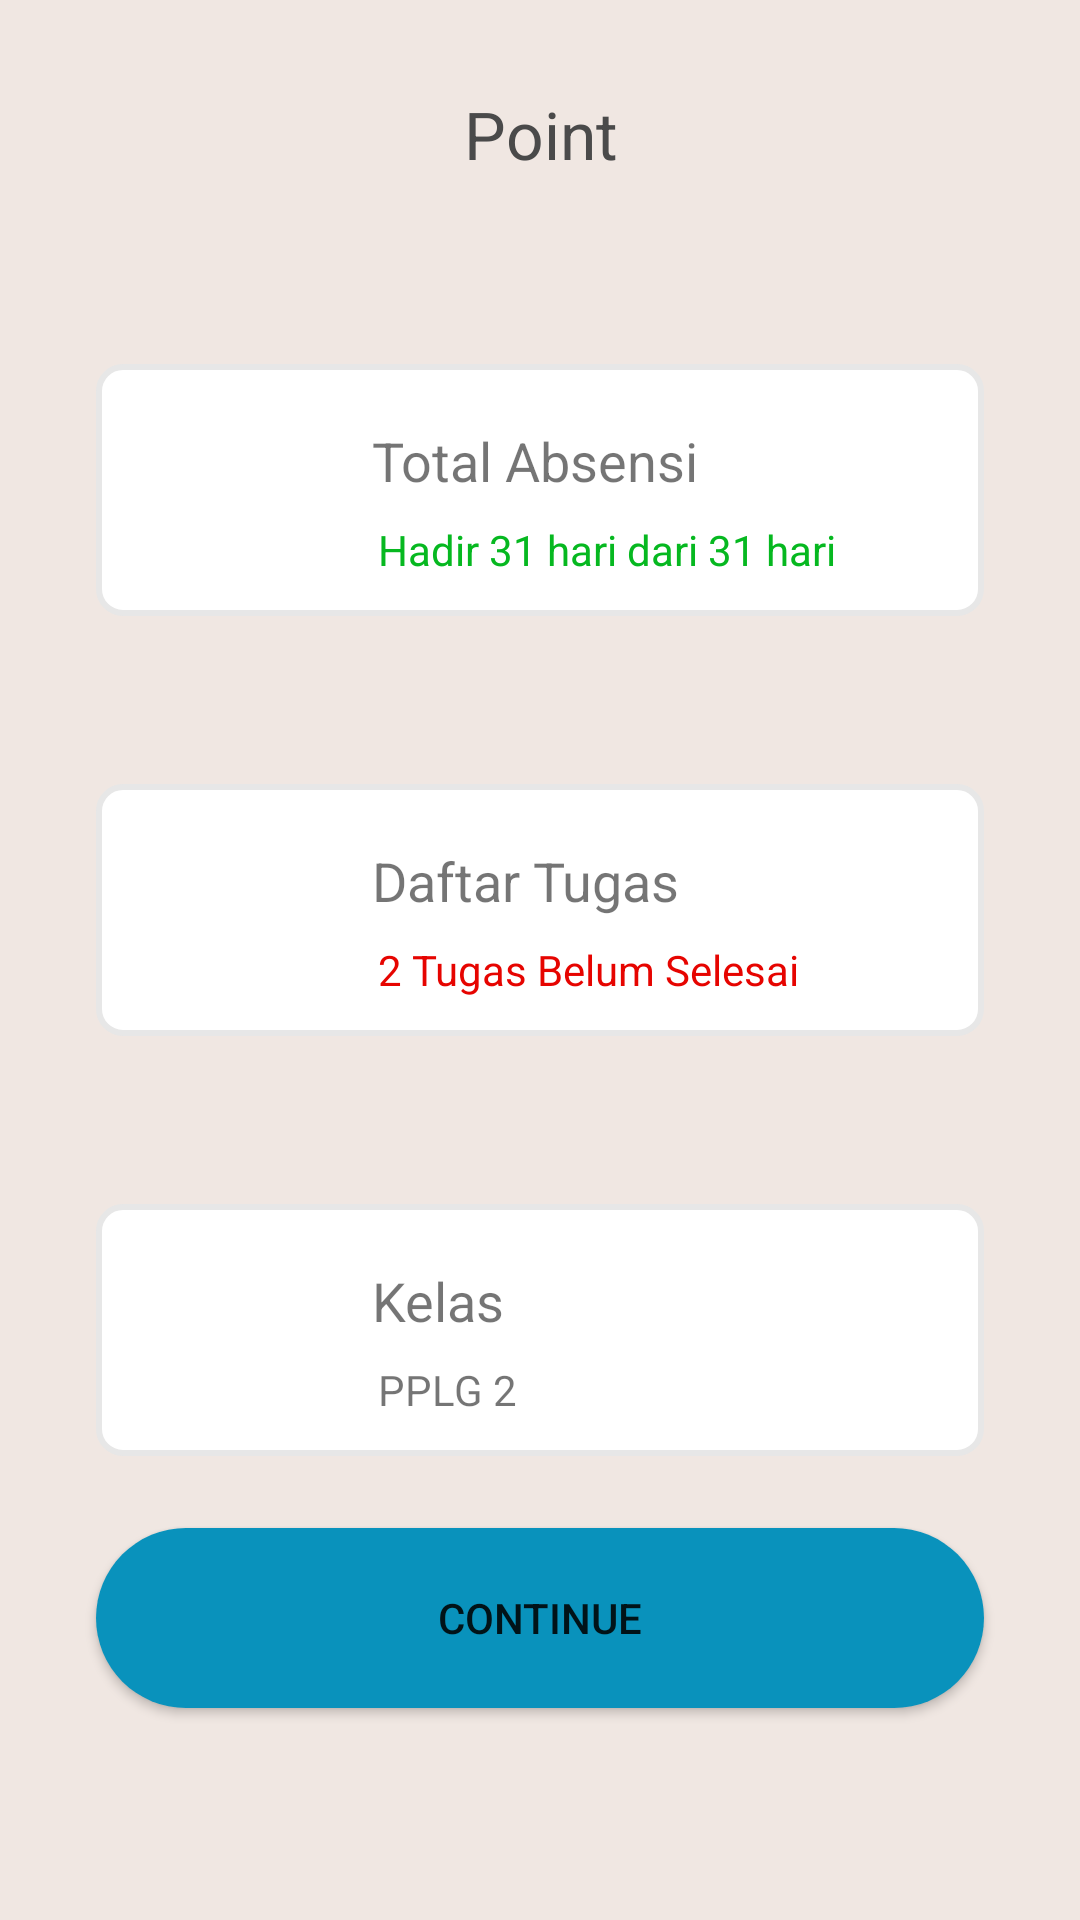

Reconstruct the res/layout file that produces this screen, plus the resources it refers to.
<!-- AndroidManifest.xml: application theme Theme.ProjectAndro -->
<!-- res/layout/fragment_frag3.xml -->
<?xml version="1.0" encoding="utf-8"?>
<LinearLayout xmlns:android="http://schemas.android.com/apk/res/android"
    xmlns:app="http://schemas.android.com/apk/res-auto"
    xmlns:tools="http://schemas.android.com/tools"
    android:layout_width="match_parent"
    android:orientation="vertical"
    android:background="@color/white2"
    android:layout_height="match_parent"
    tools:context=".frag3">

    <TextView
        android:textSize="22sp"
        android:layout_width="match_parent"
        android:layout_height="wrap_content"
        android:textColor="#4a4a4a"
        android:text="Point"
        android:gravity="center"
        android:layout_marginTop="30dp"
        android:layout_marginBottom="30dp"
        />

    <LinearLayout
        android:layout_marginBottom="24dp"
        android:orientation="horizontal"
        android:layout_width="match_parent"
        android:layout_height="wrap_content"
        android:padding="12dp"
        android:layout_marginLeft="32dp"
        android:layout_marginRight="32dp"
        android:layout_marginTop="32dp"
        android:background="@drawable/bg_item">

        <ImageView
            android:src="@drawable/absensi"
            android:layout_width="60dp"
            android:layout_height="60dp"/>

        <LinearLayout
            android:layout_marginLeft="12dp"
            android:orientation="vertical"
            android:layout_width="wrap_content"
            android:layout_height="wrap_content">

            <TextView
                android:textSize="18sp"
                android:text="Total Absensi"
                android:layout_width="wrap_content"
                android:layout_height="wrap_content"
                android:padding="8dp"/>

            <TextView
                android:textSize="14sp"
                android:textColor="#06b820"
                android:layout_marginLeft="10dp"
                android:text="Hadir 31 hari dari 31 hari"
                android:layout_width="wrap_content"
                android:layout_height="wrap_content"/>



        </LinearLayout>
    </LinearLayout>

    <LinearLayout
        android:layout_marginBottom="24dp"
        android:orientation="horizontal"
        android:layout_width="match_parent"
        android:layout_height="wrap_content"
        android:padding="12dp"
        android:layout_marginLeft="32dp"
        android:layout_marginRight="32dp"
        android:layout_marginTop="32dp"
        android:background="@drawable/bg_item">

        <ImageView
            android:src="@drawable/task"
            android:layout_width="60dp"
            android:layout_height="60dp"/>

        <LinearLayout
            android:layout_marginLeft="12dp"
            android:orientation="vertical"
            android:layout_width="wrap_content"
            android:layout_height="wrap_content">

            <TextView
                android:textSize="18sp"
                android:text="Daftar Tugas"
                android:layout_width="wrap_content"
                android:layout_height="wrap_content"
                android:padding="8dp"/>

            <TextView
                android:textSize="14sp"
                android:layout_marginLeft="10dp"
                android:textColor="#e60400"
                android:text="2 Tugas Belum Selesai"
                android:layout_width="wrap_content"
                android:layout_height="wrap_content"/>



        </LinearLayout>
    </LinearLayout>

    <LinearLayout
        android:layout_marginBottom="24dp"
        android:orientation="horizontal"
        android:layout_width="match_parent"
        android:layout_height="wrap_content"
        android:padding="12dp"
        android:layout_marginLeft="32dp"
        android:layout_marginRight="32dp"
        android:layout_marginTop="32dp"
        android:background="@drawable/bg_item">

        <ImageView
            android:src="@drawable/absensi"
            android:layout_width="60dp"
            android:layout_height="60dp"/>

        <LinearLayout
            android:layout_marginLeft="12dp"
            android:orientation="vertical"
            android:layout_width="wrap_content"
            android:layout_height="wrap_content">

            <TextView
                android:textSize="18sp"
                android:text="Kelas"
                android:layout_width="wrap_content"
                android:layout_height="wrap_content"
                android:padding="8dp"/>

            <TextView
                android:textSize="14sp"
                android:layout_marginLeft="10dp"
                android:text="PPLG 2"
                android:layout_width="wrap_content"
                android:layout_height="wrap_content"/>



        </LinearLayout>
    </LinearLayout>

    <Button
        android:text="Continue"
        android:layout_width="match_parent"
        android:layout_height="60dp"
        android:background="@drawable/cntni"
        android:layout_marginRight="32dp"
        android:layout_marginLeft="32dp"
        app:backgroundTint="#0992BC"
        android:padding="16dp"/>

</LinearLayout>
<!-- resources referenced by this layout -->
<resources>
  <color name="white2">#F0E7E2</color>
  
      // dots inactive colors
  <!-- drawable bg_item (drawable) -->
  <?xml version="1.0" encoding="utf-8"?>
  <shape xmlns:android="http://schemas.android.com/apk/res/android">
  
      <solid
          android:color="#ffff"/>
      <stroke
          android:width="2dp"
          android:color="#e7e7e7"/>
  
      <corners
          android:radius="8dp"/>
  </shape>
  <!-- drawable cntni (drawable) -->
  <?xml version="1.0" encoding="utf-8"?>
  <shape xmlns:android="http://schemas.android.com/apk/res/android">
  
      <solid android:color="#0066ff"/>
      <corners android:radius="30dp"/>
  </shape>
  <style name="Theme.ProjectAndro" parent="Theme.MaterialComponents.DayNight.NoActionBar">
          
          <item name="colorPrimary">@color/blue</item>
          <item name="colorPrimaryVariant">@color/gray</item>
          <item name="colorOnPrimary">@color/white2</item>
          
          <item name="colorSecondary">@color/teal_200</item>
          <item name="colorSecondaryVariant">@color/teal_700</item>
          <item name="colorOnSecondary">@color/black</item>
          
          <item name="android:statusBarColor" tools:targetApi="l">?attr/colorPrimaryVariant</item>
          
      </style>
  <color name="blue">#4FB6C7</color>
  <color name="gray">#3F4C52</color>
  <color name="teal_200">#FF03DAC5</color>
  <color name="teal_700">#FF018786</color>
  <color name="black">#FF000000</color>
</resources>
